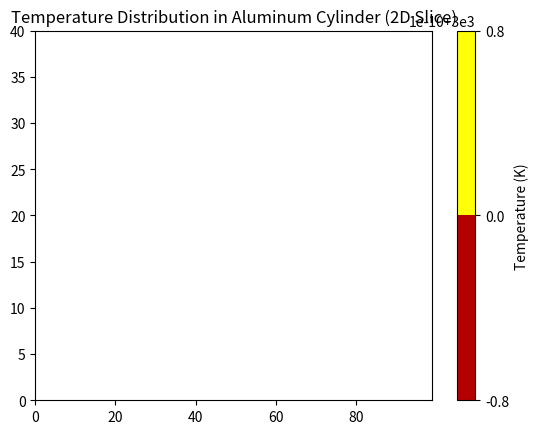

Generate this figure with matplotlib:
import numpy as np
import matplotlib.pyplot as plt

# 定数の設定
nx, ny = 100, 41  # 配管の長さ方向に100分割、直径方向に41分割
dx, dy = 0.001, 0.001  # メッシュサイズ
nt = 1000  # タイムステップ数
dt = 0.01  # タイムステップ幅
rho_air = 1.225  # 空気の密度（kg/m^3）
nu_air = 1.5e-5  # 空気の動粘性係数（m^2/s）
alpha_aluminum = 9.7e-5  # アルミニウムの熱拡散率（m^2/s）

# 初期条件の設定
T = np.ones((ny, nx)) * 300  # アルミニウムの初期温度
T_air = 3000  # 空気の温度

# 境界条件の設定
T[:, 0] = T_air  # 空気が供給される側の温度

# クランク・ニコルソン法の解法
def solve(T, nt, dt, dx, dy, alpha_aluminum, T_air):
    for n in range(nt):
        Tn = T.copy()
        
        # 温度の更新（クランク・ニコルソン法）
        for i in range(1, ny-1):
            for j in range(1, nx-1):
                T[i, j] = Tn[i, j] + 0.5 * alpha_aluminum * dt / dx**2 * (
                    (Tn[i+1, j] - 2*Tn[i, j] + Tn[i-1, j]) +
                    (T[i+1, j] - 2*T[i, j] + T[i-1, j])
                ) + 0.5 * alpha_aluminum * dt / dy**2 * (
                    (Tn[i, j+1] - 2*Tn[i, j] + Tn[i, j-1]) +
                    (T[i, j+1] - 2*T[i, j] + T[i, j-1])
                )

        # 境界条件の更新
        T[:, 0] = T_air  # 空気が供給される側の温度
        T[:, -1] = T[:, -2]  # 反対側の境界条件（絶熱）
        T[0, :] = T[1, :]  # 上側の境界条件（絶熱）
        T[-1, :] = T[-2, :]  # 下側の境界条件（絶熱）

    return T

# シミュレーションの実行
T = solve(T, nt, dt, dx, dy, alpha_aluminum, T_air)

# 結果のプロット
plt.contourf(T, cmap='hot')
plt.colorbar(label='Temperature (K)')
plt.title('Temperature Distribution in Aluminum Cylinder (2D Slice)')
plt.show()
